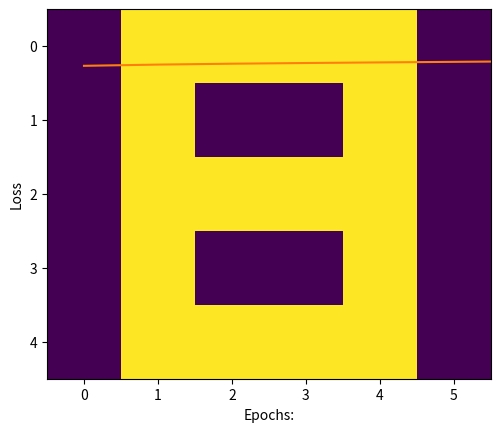

Here is the Python script that generated this plot:
# Creating data set

# A
a =[0, 0, 1, 1, 0, 0,
    0, 1, 0, 0, 1, 0,
    1, 1, 1, 1, 1, 1,
    1, 0, 0, 0, 0, 1,
    1, 0, 0, 0, 0, 1]
# B
b =[0, 1, 1, 1, 1, 0,
    0, 1, 0, 0, 1, 0,
    0, 1, 1, 1, 1, 0,
    0, 1, 0, 0, 1, 0,
    0, 1, 1, 1, 1, 0]
# C
c =[0, 1, 1, 1, 1, 0,
    0, 1, 0, 0, 0, 0,
    0, 1, 0, 0, 0, 0,
    0, 1, 0, 0, 0, 0,
    0, 1, 1, 1, 1, 0]

# D
d =[0, 1, 1, 1, 0, 0,
    0, 1, 0, 0, 1, 0,
    0, 1, 0, 0, 1, 0,
    0, 1, 0, 0, 1, 0,
    0, 1, 1, 1, 0, 0]
# E
e =[0, 1, 1, 1, 1, 0,
    0, 1, 0, 0, 0, 0,
    0, 1, 1, 1, 1, 0,
    0, 1, 0, 0, 0, 0,
    0, 1, 1, 1, 1, 0]
# F
f =[0, 1, 1, 1, 1, 0,
    0, 1, 0, 0, 0, 0,
    0, 1, 1, 1, 1, 0,
    0, 1, 0, 0, 0, 0,
    0, 1, 0, 0, 0, 0]

# A
a =[0, 0, 1, 1, 0, 0,
    0, 1, 0, 0, 1, 0,
    1, 1, 1, 1, 1, 1,
    1, 0, 0, 0, 0, 1,
    1, 0, 0, 0, 0, 1]
# B
b =[0, 1, 1, 1, 1, 0,
    0, 1, 0, 0, 1, 0,
    0, 1, 1, 1, 1, 0,
    0, 1, 0, 0, 1, 0,
    0, 1, 1, 1, 1, 0]
# C
c =[0, 1, 1, 1, 1, 0,
    0, 1, 0, 0, 0, 0,
    0, 1, 0, 0, 0, 0,
    0, 1, 0, 0, 0, 0,
    0, 1, 1, 1, 1, 0]

# A
a =[0, 0, 1, 1, 0, 0,
    0, 1, 0, 0, 1, 0,
    1, 1, 1, 1, 1, 1,
    1, 0, 0, 0, 0, 1,
    1, 0, 0, 0, 0, 1]
# B
b =[0, 1, 1, 1, 1, 0,
    0, 1, 0, 0, 1, 0,
    0, 1, 1, 1, 1, 0,
    0, 1, 0, 0, 1, 0,
    0, 1, 1, 1, 1, 0]
# C
c =[0, 1, 1, 1, 1, 0,
    0, 1, 0, 0, 0, 0,
    0, 1, 0, 0, 0, 0,
    0, 1, 0, 0, 0, 0,
    0, 1, 1, 1, 1, 0]

# A
a =[0, 0, 1, 1, 0, 0,
    0, 1, 0, 0, 1, 0,
    1, 1, 1, 1, 1, 1,
    1, 0, 0, 0, 0, 1,
    1, 0, 0, 0, 0, 1]
# B
b =[0, 1, 1, 1, 1, 0,
    0, 1, 0, 0, 1, 0,
    0, 1, 1, 1, 1, 0,
    0, 1, 0, 0, 1, 0,
    0, 1, 1, 1, 1, 0]
# C
c =[0, 1, 1, 1, 1, 0,
    0, 1, 0, 0, 0, 0,
    0, 1, 0, 0, 0, 0,
    0, 1, 0, 0, 0, 0,
    0, 1, 1, 1, 1, 0]

# A
a =[0, 0, 1, 1, 0, 0,
    0, 1, 0, 0, 1, 0,
    1, 1, 1, 1, 1, 1,
    1, 0, 0, 0, 0, 1,
    1, 0, 0, 0, 0, 1]
# B
b =[0, 1, 1, 1, 1, 0,
    0, 1, 0, 0, 1, 0,
    0, 1, 1, 1, 1, 0,
    0, 1, 0, 0, 1, 0,
    0, 1, 1, 1, 1, 0]
# C
c =[0, 1, 1, 1, 1, 0,
    0, 1, 0, 0, 0, 0,
    0, 1, 0, 0, 0, 0,
    0, 1, 0, 0, 0, 0,
    0, 1, 1, 1, 1, 0]

# A
a =[0, 0, 1, 1, 0, 0,
    0, 1, 0, 0, 1, 0,
    1, 1, 1, 1, 1, 1,
    1, 0, 0, 0, 0, 1,
    1, 0, 0, 0, 0, 1]
# B
b =[0, 1, 1, 1, 1, 0,
    0, 1, 0, 0, 1, 0,
    0, 1, 1, 1, 1, 0,
    0, 1, 0, 0, 1, 0,
    0, 1, 1, 1, 1, 0]
# C
c =[0, 1, 1, 1, 1, 0,
    0, 1, 0, 0, 0, 0,
    0, 1, 0, 0, 0, 0,
    0, 1, 0, 0, 0, 0,
    0, 1, 1, 1, 1, 0]

# A
a =[0, 0, 1, 1, 0, 0,
    0, 1, 0, 0, 1, 0,
    1, 1, 1, 1, 1, 1,
    1, 0, 0, 0, 0, 1,
    1, 0, 0, 0, 0, 1]
# B
b =[0, 1, 1, 1, 1, 0,
    0, 1, 0, 0, 1, 0,
    0, 1, 1, 1, 1, 0,
    0, 1, 0, 0, 1, 0,
    0, 1, 1, 1, 1, 0]
# C
c =[0, 1, 1, 1, 1, 0,
    0, 1, 0, 0, 0, 0,
    0, 1, 0, 0, 0, 0,
    0, 1, 0, 0, 0, 0,
    0, 1, 1, 1, 1, 0]

# A
a =[0, 0, 1, 1, 0, 0,
    0, 1, 0, 0, 1, 0,
    1, 1, 1, 1, 1, 1,
    1, 0, 0, 0, 0, 1,
    1, 0, 0, 0, 0, 1]
# B
b =[0, 1, 1, 1, 1, 0,
    0, 1, 0, 0, 1, 0,
    0, 1, 1, 1, 1, 0,
    0, 1, 0, 0, 1, 0,
    0, 1, 1, 1, 1, 0]


# Creating labels
y =[[1, 0, 0],
    [0, 1, 0],
    [0, 0, 1]]


import numpy as np
import matplotlib.pyplot as plt
# visualizing the data, plotting A.
plt.imshow(np.array(f).reshape(5, 6))
plt.show()

# converting data and labels into numpy array

"""
Convert the matrix of 0 and 1 into one hot vector 
so that we can directly feed it to the neural network,
these vectors are then stored in a list x.
"""

x =[np.array(a).reshape(1, 30), np.array(b).reshape(1, 30), np.array(c).reshape(1, 30)]

# Labels are also converted into NumPy array
y = np.array(y)


print(x, "\n\n", y)

# activation function

def sigmoid(x):
	return(1/(1 + np.exp(-x)))

# Creating the Feed forward neural network
# 1 Input layer(1, 30)
# 1 hidden layer (1, 5)
# 1 output layer(3, 3)

def f_forward(x, w1, w2):
	# hidden
	z1 = x.dot(w1)# input from layer 1 
	a1 = sigmoid(z1)# out put of layer 2 
	
	# Output layer
	z2 = a1.dot(w2)# input of out layer
	a2 = sigmoid(z2)# output of out layer
	return(a2)

# initializing the weights randomly
def generate_wt(x, y):
	l =[]
	for i in range(x * y):
		l.append(np.random.randn())
	return(np.array(l).reshape(x, y))
	
# for loss we will be using mean square error(MSE)
def loss(out, Y):
	s =(np.square(out-Y))
	s = np.sum(s)/len(y)
	return(s)

# Back propagation of error 
def back_prop(x, y, w1, w2, alpha):
	
	# hidden layer
	z1 = x.dot(w1)# input from layer 1 
	a1 = sigmoid(z1)# output of layer 2 
	
	# Output layer
	z2 = a1.dot(w2)# input of out layer
	a2 = sigmoid(z2)# output of out layer
	# error in output layer
	d2 =(a2-y)
	d1 = np.multiply((w2.dot((d2.transpose()))).transpose(), 
								(np.multiply(a1, 1-a1)))

	# Gradient for w1 and w2
	w1_adj = x.transpose().dot(d1)
	w2_adj = a1.transpose().dot(d2)
	
	# Updating parameters
	w1 = w1-(alpha*(w1_adj))
	w2 = w2-(alpha*(w2_adj))
	
	return(w1, w2)

def train(x, Y, w1, w2, alpha = 0.01, epoch = 10):
	acc =[]
	losss =[]
	for j in range(epoch):
		l =[]
		for i in range(len(x)):
			out = f_forward(x[i], w1, w2)
			l.append((loss(out, Y[i])))
			w1, w2 = back_prop(x[i], y[i], w1, w2, alpha)
		print("epochs:", j + 1, "======== acc:", (1-(sum(l)/len(x)))*100) 
		acc.append((1-(sum(l)/len(x)))*100)
		losss.append(sum(l)/len(x))
	return(acc, losss, w1, w2)

def predict(x, w1, w2):
	Out = f_forward(x, w1, w2)
	maxm = 0
	k = 0
	for i in range(len(Out[0])):
		if(maxm<Out[0][i]):
			maxm = Out[0][i]
			k = i
	if(k == 0):
		print("Image is of letter A.")
	elif(k == 1):
		print("Image is of letter B.")
	else:
		print("Image is of letter C.")
	plt.imshow(x.reshape(5, 6))
	plt.show() 

w1 = generate_wt(30, 5)
w2 = generate_wt(5, 3)
print(w1, "\n\n", w2)

"""The arguments of train function are data set list x, 
correct labels y, weights w1, w2, learning rate = 0.1, 
no of epochs or iteration.The function will return the
matrix of accuracy and loss and also the matrix of 
trained weights w1, w2"""

acc, losss, w1, w2 = train(x, y, w1, w2, 0.1, 100)

import matplotlib.pyplot as plt1

# plotting accuracy
plt1.plot(acc)
plt1.ylabel('Accuracy')
plt1.xlabel("Epochs:")
plt1.show()

# plotting Loss
plt1.plot(losss)
plt1.ylabel('Loss')
plt1.xlabel("Epochs:")
plt1.show()

# the trained weights are
print(w1, "\n", w2)

"""
The predict function will take the following arguments:
1) image matrix
2) w1 trained weights
3) w2 trained weights
"""
predict(x[1], w1, w2)
